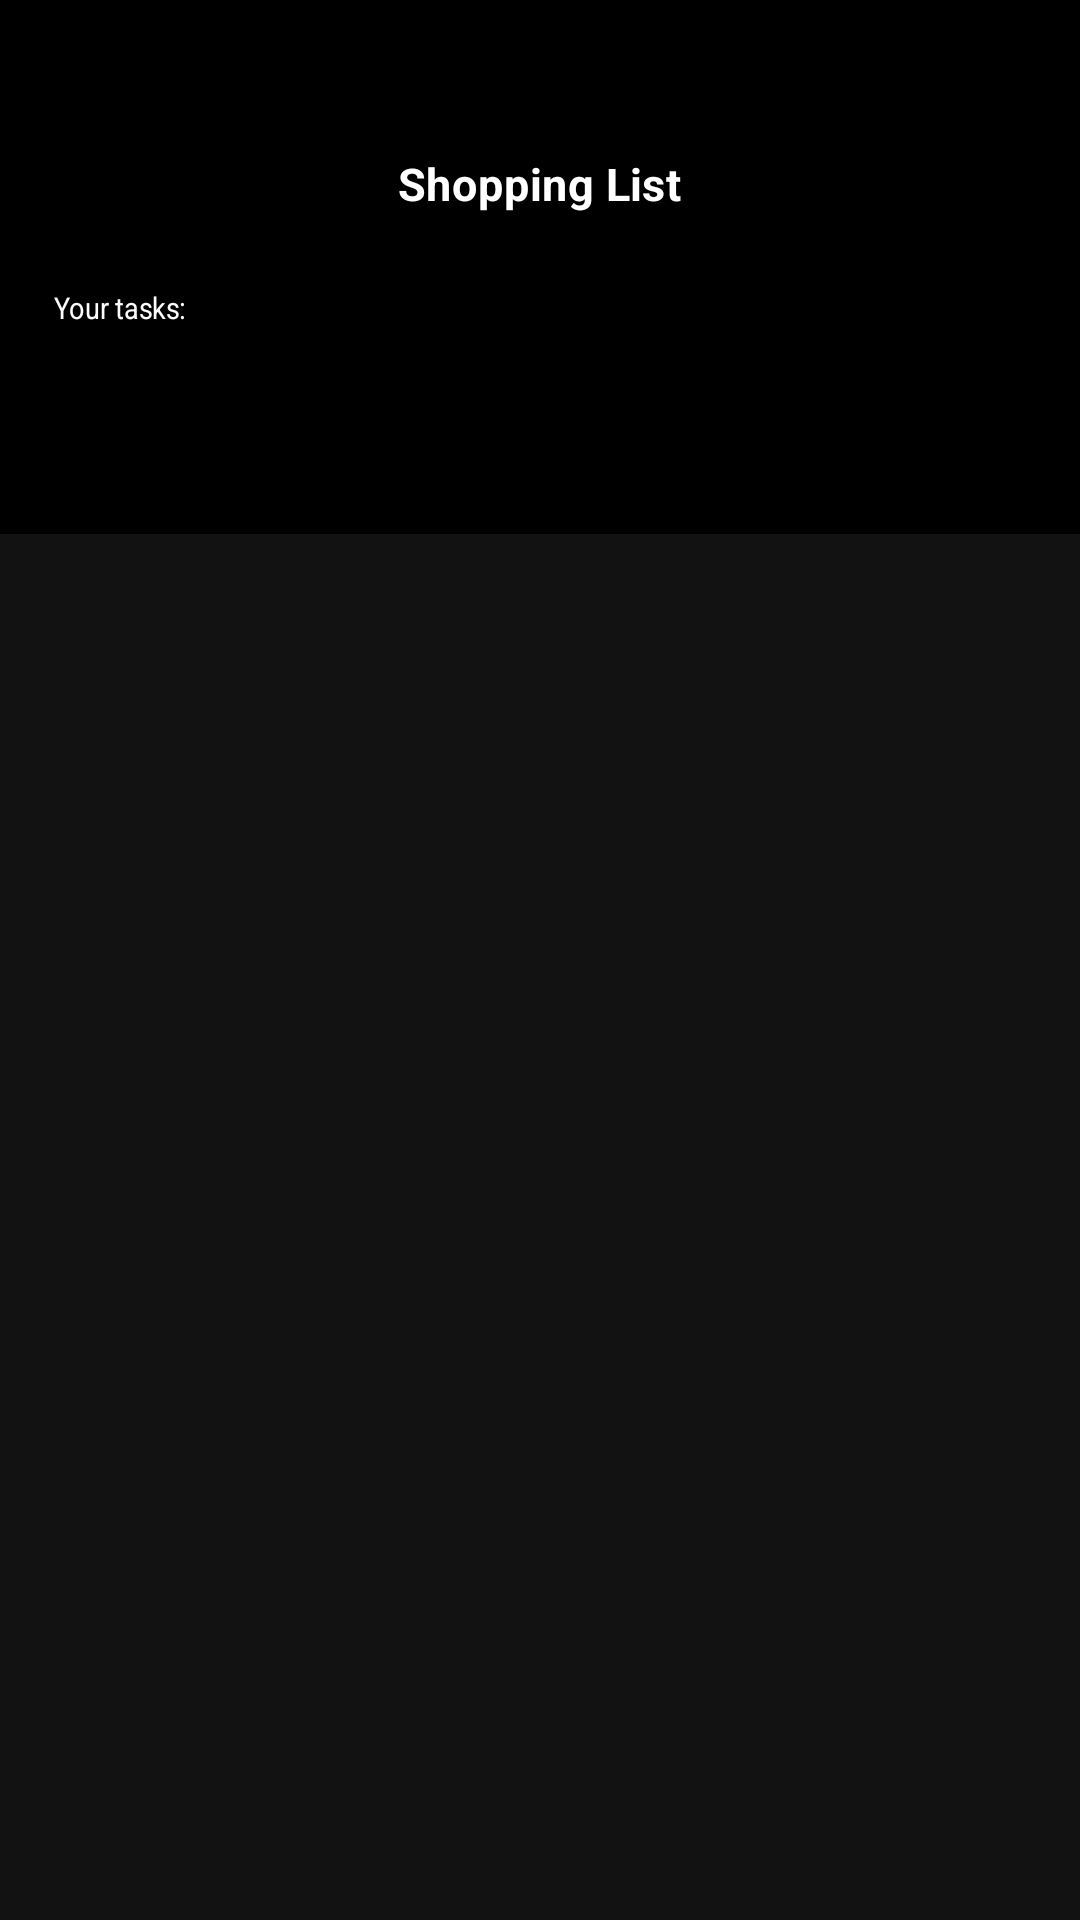

The Android layout XML behind this screen, and the referenced resources:
<!-- AndroidManifest.xml: activity theme Theme.AndroidApp -->
<!-- res/layout/activity_main.xml -->
<?xml version="1.0" encoding="utf-8"?>
<androidx.coordinatorlayout.widget.CoordinatorLayout xmlns:android="http://schemas.android.com/apk/res/android"
    xmlns:app="http://schemas.android.com/apk/res-auto"
    xmlns:tools="http://schemas.android.com/tools"
    android:layout_width="match_parent"
    android:layout_height="match_parent"
    android:fitsSystemWindows="true"
    tools:context=".MainActivity">

    <com.google.android.material.floatingactionbutton.FloatingActionButton
        android:id="@+id/floatingActionButton2"
        android:layout_width="wrap_content"
        android:layout_height="wrap_content"
        android:layout_gravity="bottom|end"
        android:layout_marginLeft="16dp"
        android:layout_marginRight="16dp"
        android:layout_marginBottom="16dp"
        android:background="#FFFFFF"
        android:clickable="true"
        app:backgroundTint="#0E672B"
        app:rippleColor="@color/black"
        app:srcCompat="@android:drawable/ic_input_add" />

    <LinearLayout
        android:layout_width="match_parent"
        android:layout_height="match_parent"
        android:orientation="vertical"
        android:scaleX="1">

        <TextView
            android:id="@+id/textView"
            android:layout_width="match_parent"
            android:layout_height="123dp"
            android:background="#000000"
            android:gravity="center"
            android:scaleX="2"
            android:scaleY="3"
            android:text="Shopping List"
            android:textColor="#FFFFFF"
            android:textScaleX="1.5"
            android:textStyle="bold" />

        <TextView
            android:id="@+id/textView2"
            android:layout_width="match_parent"
            android:layout_height="55dp"
            android:scaleX="0.9"
            android:scaleY="2"
            android:text="Your tasks:"
            android:textColor="#FDFDFD"
            android:textScaleX="2" />

        <ListView
            android:id="@+id/lvToDoList"
            android:layout_width="match_parent"
            android:layout_height="match_parent"
            android:background="#131212">

        </ListView>

    </LinearLayout>

    <ImageView
        android:id="@+id/imageView2"
        android:layout_width="55dp"
        android:layout_height="42dp"
        android:layout_marginTop="8dp"
        android:background="#000000"
        android:contentDescription="Info"
        android:foregroundGravity="center"
        app:srcCompat="@mipmap/ic_launcher_round" />

</androidx.coordinatorlayout.widget.CoordinatorLayout>
<!-- resources referenced by this layout -->
<resources>
  <color name="black">#FF000000</color>
  <style name="Theme.AndroidApp" parent="Base.Theme.AndroidApp">
      
      <item name="android:navigationBarColor">@android:color/transparent</item>
      <item name="android:statusBarColor">@android:color/transparent</item>
      <item name="android:windowLightStatusBar">?attr/isLightTheme</item>
    </style>
</resources>
